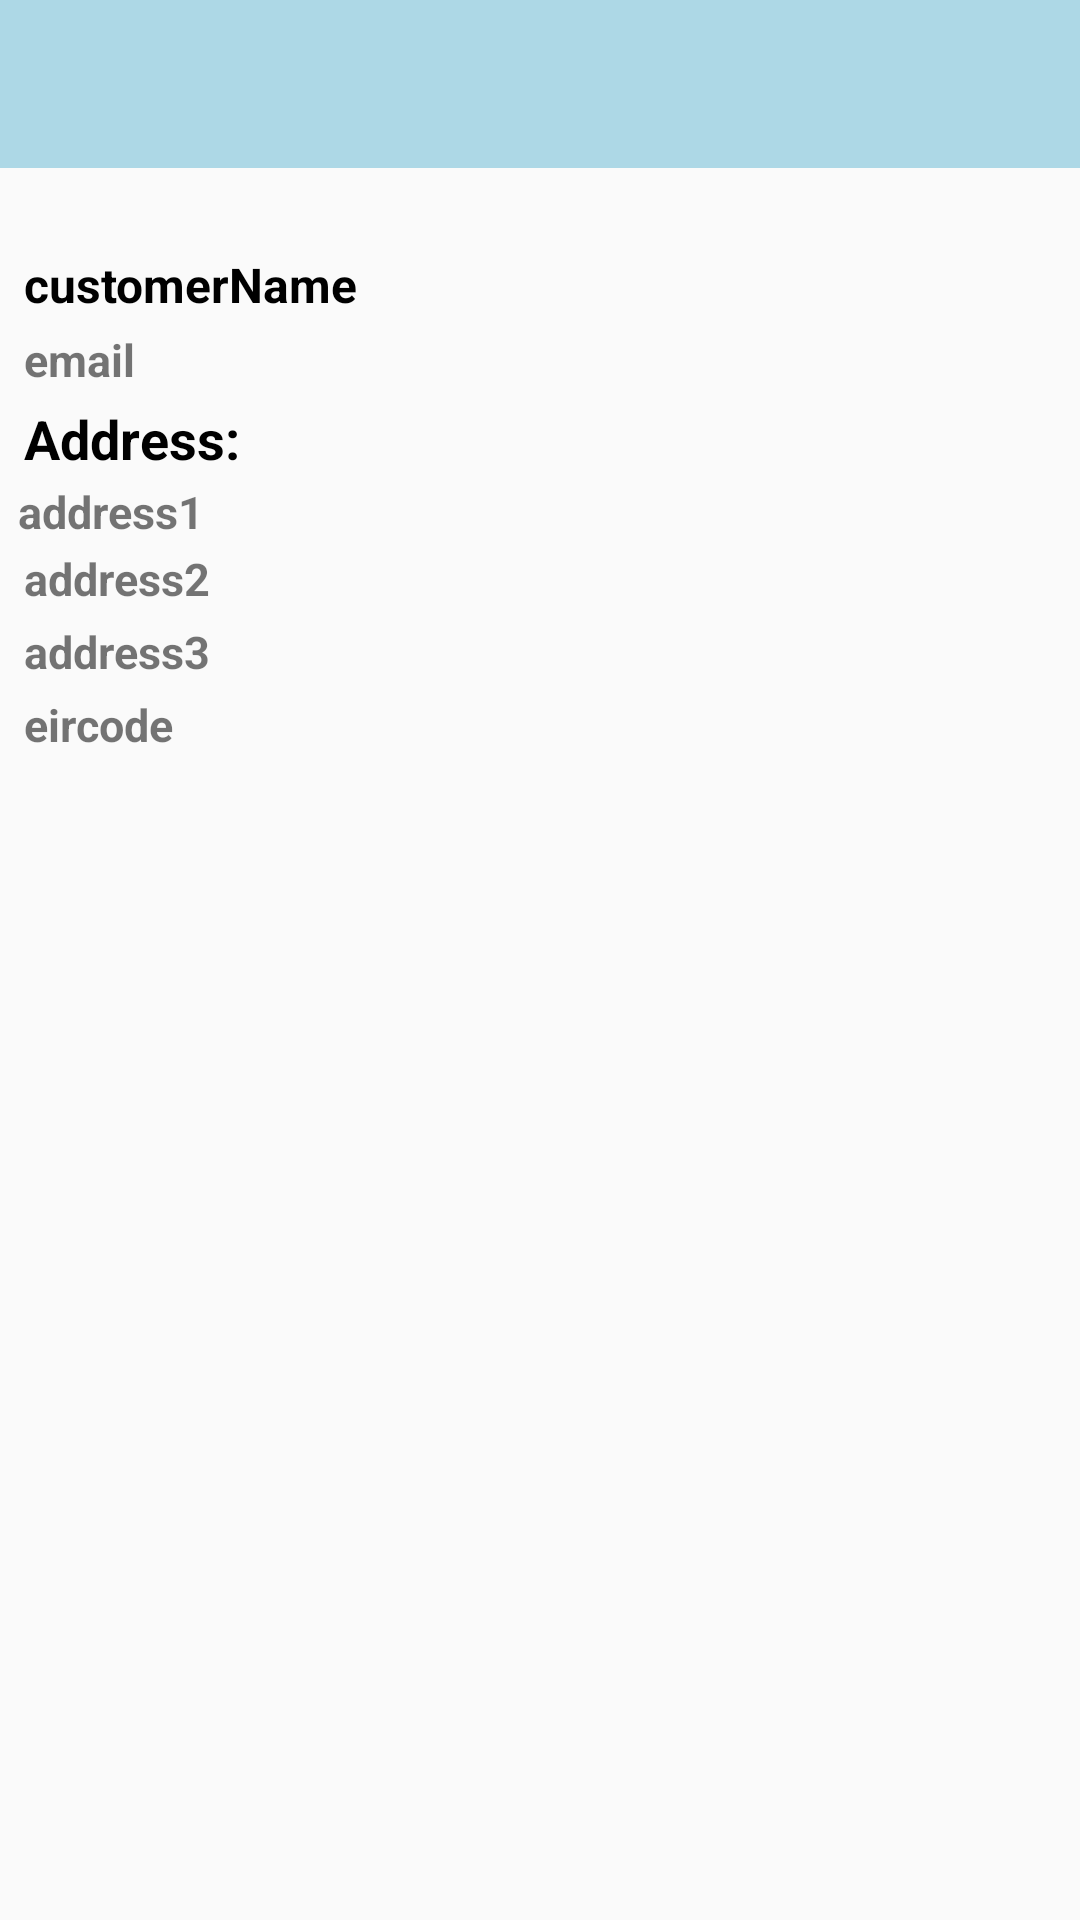

Layout XML and referenced resources for this Android screen:
<!-- AndroidManifest.xml: application theme status_bar_color -->
<!-- res/layout/activity_customer_transaction_history.xml -->
<LinearLayout xmlns:android="http://schemas.android.com/apk/res/android"
    android:layout_width="match_parent"
    android:layout_height="match_parent"
    xmlns:app="http://schemas.android.com/apk/res-auto"
    android:orientation="vertical">

    <LinearLayout
        android:layout_width="match_parent"
        android:layout_height="wrap_content"
        android:orientation="vertical">

        <com.google.android.material.appbar.AppBarLayout
            android:id="@+id/appBarLayout"
            android:layout_width="match_parent"
            android:layout_height="wrap_content"
            android:background="@color/red"
            android:theme="@style/ThemeOverlay.AppCompat.Dark.ActionBar"
            android:popupTheme="@style/ThemeOverlay.AppCompat.Light"/>

        <com.google.android.material.appbar.MaterialToolbar
            android:id="@+id/toolbar"
            android:layout_width="match_parent"
            android:layout_height="?attr/actionBarSize"
            android:background="?attr/colorPrimary" />

    </LinearLayout>


    <LinearLayout
        android:layout_width="match_parent"
        android:layout_height="wrap_content"
        android:layout_marginTop="20dp"
        android:id="@+id/cusLayout"
        android:padding="6dp"
        android:orientation="vertical">


            <TextView
                android:id="@+id/cusName"
                android:layout_width="match_parent"
                android:layout_height="wrap_content"
                android:ellipsize="marquee"
                android:marqueeRepeatLimit="marquee_forever"
                android:padding="2dp"
                android:scrollHorizontally="true"
                android:singleLine="true"
                android:textSize="16sp"
                android:text="customerName"
                android:textStyle="bold"
                android:textColor="@color/black"/>
            <TextView
                android:id="@+id/email"
                android:layout_width="match_parent"
                android:layout_height="wrap_content"
                android:padding="2dp"
                android:textSize="15sp"
                android:singleLine="true"
                android:text="email"
                android:textStyle="bold" />

        <TextView
            android:layout_width="match_parent"
            android:layout_height="wrap_content"
            android:padding="2dp"
            android:singleLine="true"
            android:text="Address:"
            android:textColor="@color/black"
            android:textSize="18sp"
            android:textStyle="bold" />
            <TextView
                android:id="@+id/addr1"
                android:layout_width="match_parent"
                android:layout_height="wrap_content"
                android:singleLine="true"
                android:text="address1"
                android:textSize="15sp"
                android:textStyle="bold" />

            <TextView
                android:id="@+id/addr2"
                android:layout_width="match_parent"
                android:layout_height="wrap_content"
                android:padding="2dp"
                android:textSize="15sp"

                android:singleLine="true"
                android:text="address2"
                android:textStyle="bold" />

            <TextView
                android:id="@+id/addr3"
                android:layout_width="match_parent"
                android:layout_height="wrap_content"
                android:padding="2dp"
                android:textSize="15sp"
                android:singleLine="true"
                android:text="address3"
                android:textStyle="bold" />

            <TextView
                android:id="@+id/eir"
                android:layout_width="match_parent"
                android:layout_height="wrap_content"
                android:padding="2dp"
                android:textSize="15sp"
                android:singleLine="true"
                android:text="eircode"
                android:textStyle="bold" />


    </LinearLayout>

    <LinearLayout
        android:layout_width="match_parent"
        android:layout_height="match_parent"
        android:id="@+id/line1"
        android:orientation="vertical">


        <TextView
            android:id="@+id/noTransactions"
            android:layout_width="match_parent"
            android:layout_height="wrap_content"
            android:padding="2dp"
            android:layout_marginTop="20dp"
            android:gravity="center"
            android:textSize="20sp"
            android:singleLine="true"
            android:visibility="gone"
            android:text="No transactions"
            android:textStyle="bold" />

        <androidx.recyclerview.widget.RecyclerView
            android:id="@+id/recyclerView"
            android:layout_width="match_parent"
            android:layout_height="match_parent"
            android:layout_marginBottom="2dp"
            android:layout_marginTop="10dp"
            android:paddingBottom="6dp"
            app:layoutManager="androidx.recyclerview.widget.LinearLayoutManager"
            android:padding="16dp"
            android:scrollbars="vertical"/>


    </LinearLayout>

</LinearLayout>
<!-- resources referenced by this layout -->
<resources>
  <color name="black">#FF000000</color>
  <color name="red">#FF0000</color>
  <style name="status_bar_color" parent="Theme.AppCompat.Light.NoActionBar">
          
          <item name="colorPrimary">@color/blue</item>
  
          
          <item name="colorPrimaryDark">@color/black</item>
          <item name="colorAccent">@color/black</item>
      </style>
  <color name="blue">#ADD8E6</color>
</resources>
